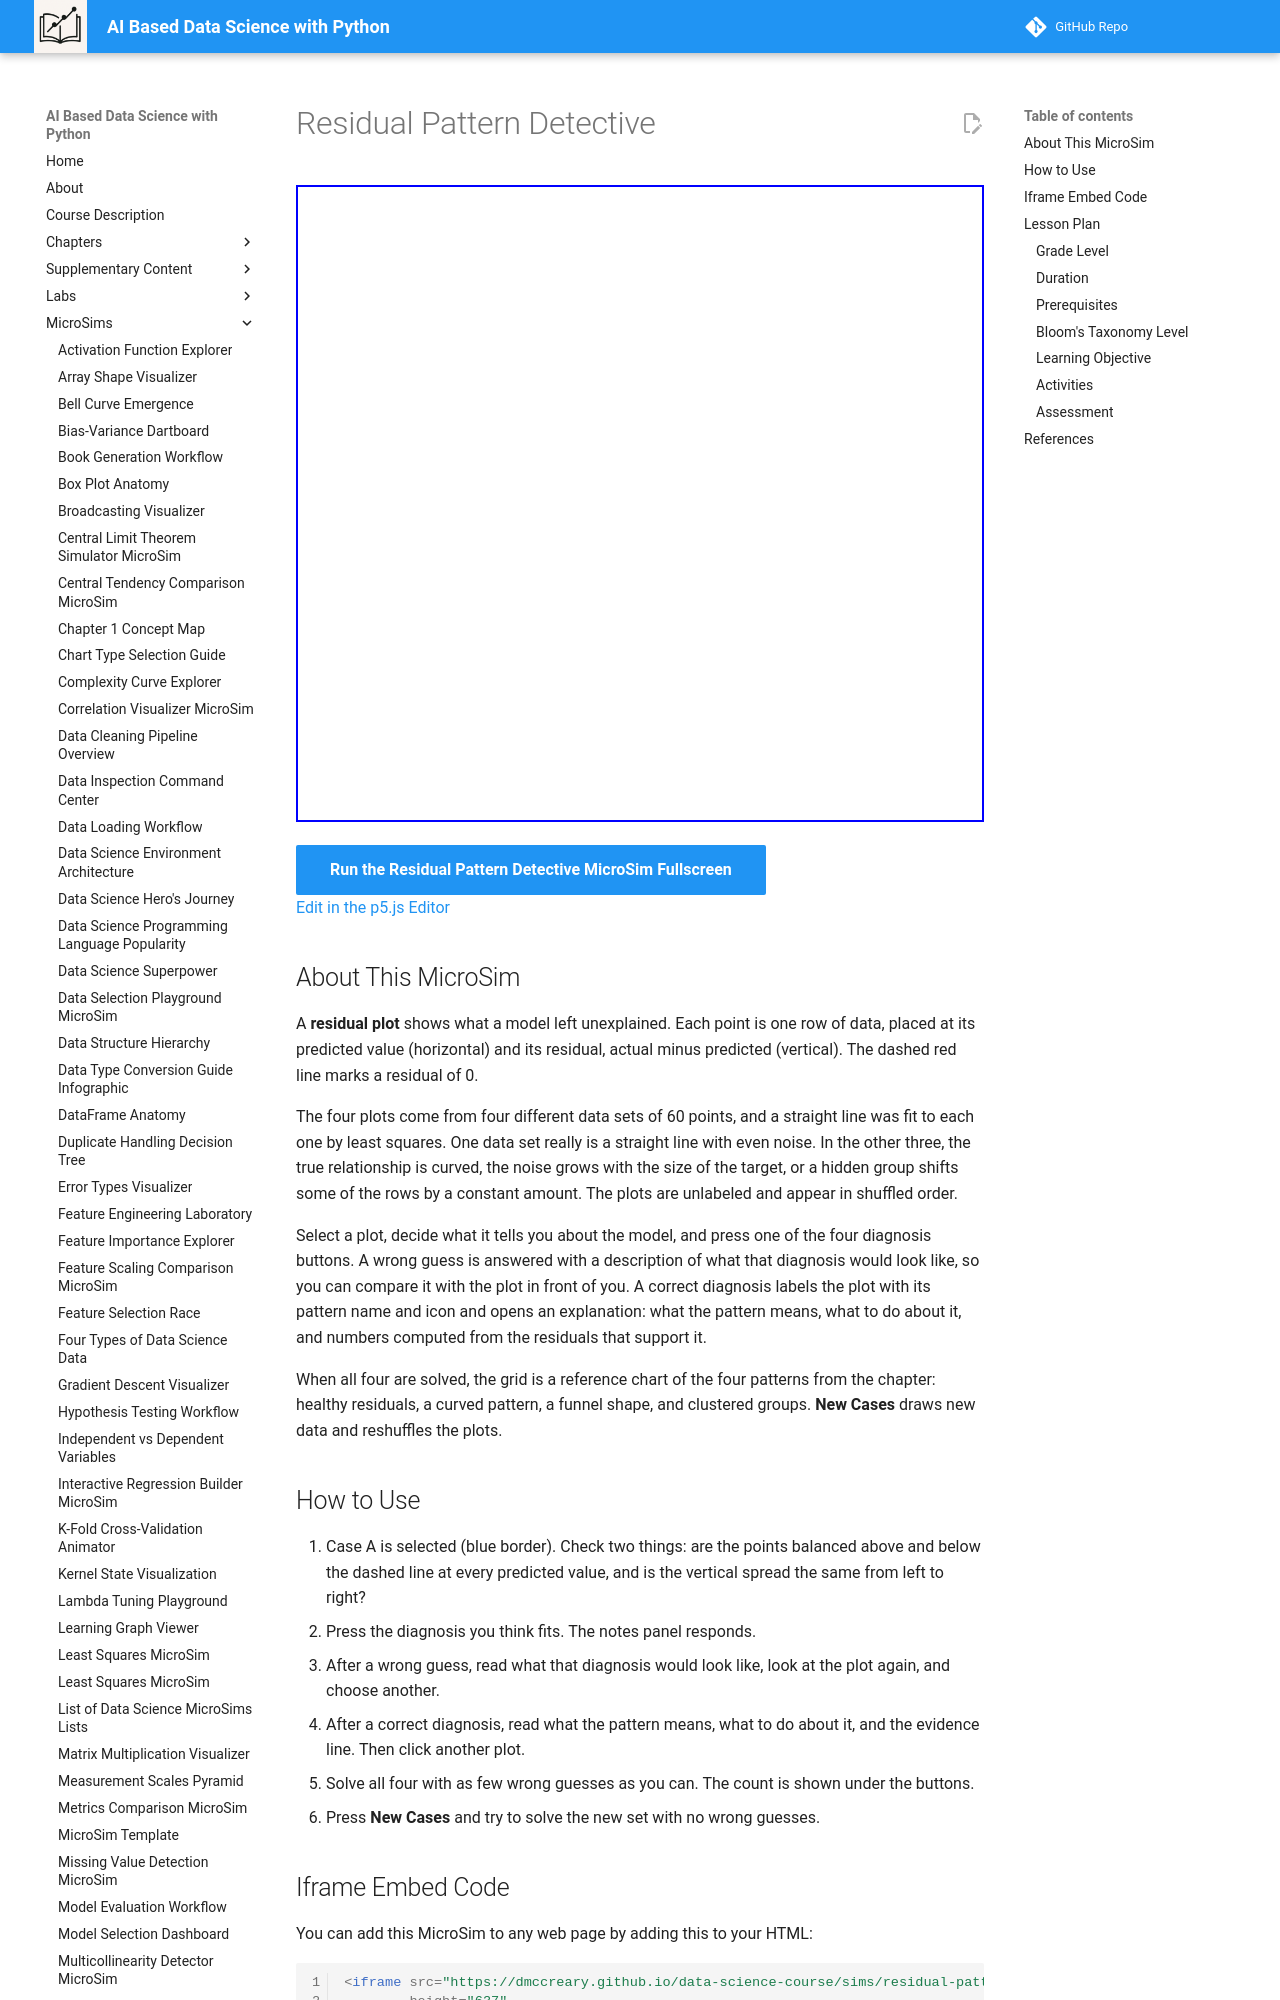

repository: dmccreary/data-science-course · page: sims/residual-pattern-detective/index.html · generator: mkdocs

---
title: Residual Pattern Detective
description: Study four unlabeled residual plots, decide what each one says about a linear model, and get feedback on your diagnosis.
image: /sims/residual-pattern-detective/residual-pattern-detective.png
og:image: /sims/residual-pattern-detective/residual-pattern-detective.png
twitter:image: /sims/residual-pattern-detective/residual-pattern-detective.png
social:
   cards: false
quality_score: 0
---

# Residual Pattern Detective

<iframe src="main.html" height="637" width="100%" scrolling="no"></iframe>

[Run the Residual Pattern Detective MicroSim Fullscreen](./main.html){ .md-button .md-button--primary }
<br/>
[Edit in the p5.js Editor](https://editor.p5js.org/)

## About This MicroSim

A **residual plot** shows what a model left unexplained. Each point is one row of data, placed at its predicted value (horizontal) and its residual, actual minus predicted (vertical). The dashed red line marks a residual of 0.

The four plots come from four different data sets of 60 points, and a straight line was fit to each one by least squares. One data set really is a straight line with even noise. In the other three, the true relationship is curved, the noise grows with the size of the target, or a hidden group shifts some of the rows by a constant amount. The plots are unlabeled and appear in shuffled order.

Select a plot, decide what it tells you about the model, and press one of the four diagnosis buttons. A wrong guess is answered with a description of what that diagnosis would look like, so you can compare it with the plot in front of you. A correct diagnosis labels the plot with its pattern name and icon and opens an explanation: what the pattern means, what to do about it, and numbers computed from the residuals that support it.

When all four are solved, the grid is a reference chart of the four patterns from the chapter: healthy residuals, a curved pattern, a funnel shape, and clustered groups. **New Cases** draws new data and reshuffles the plots.
